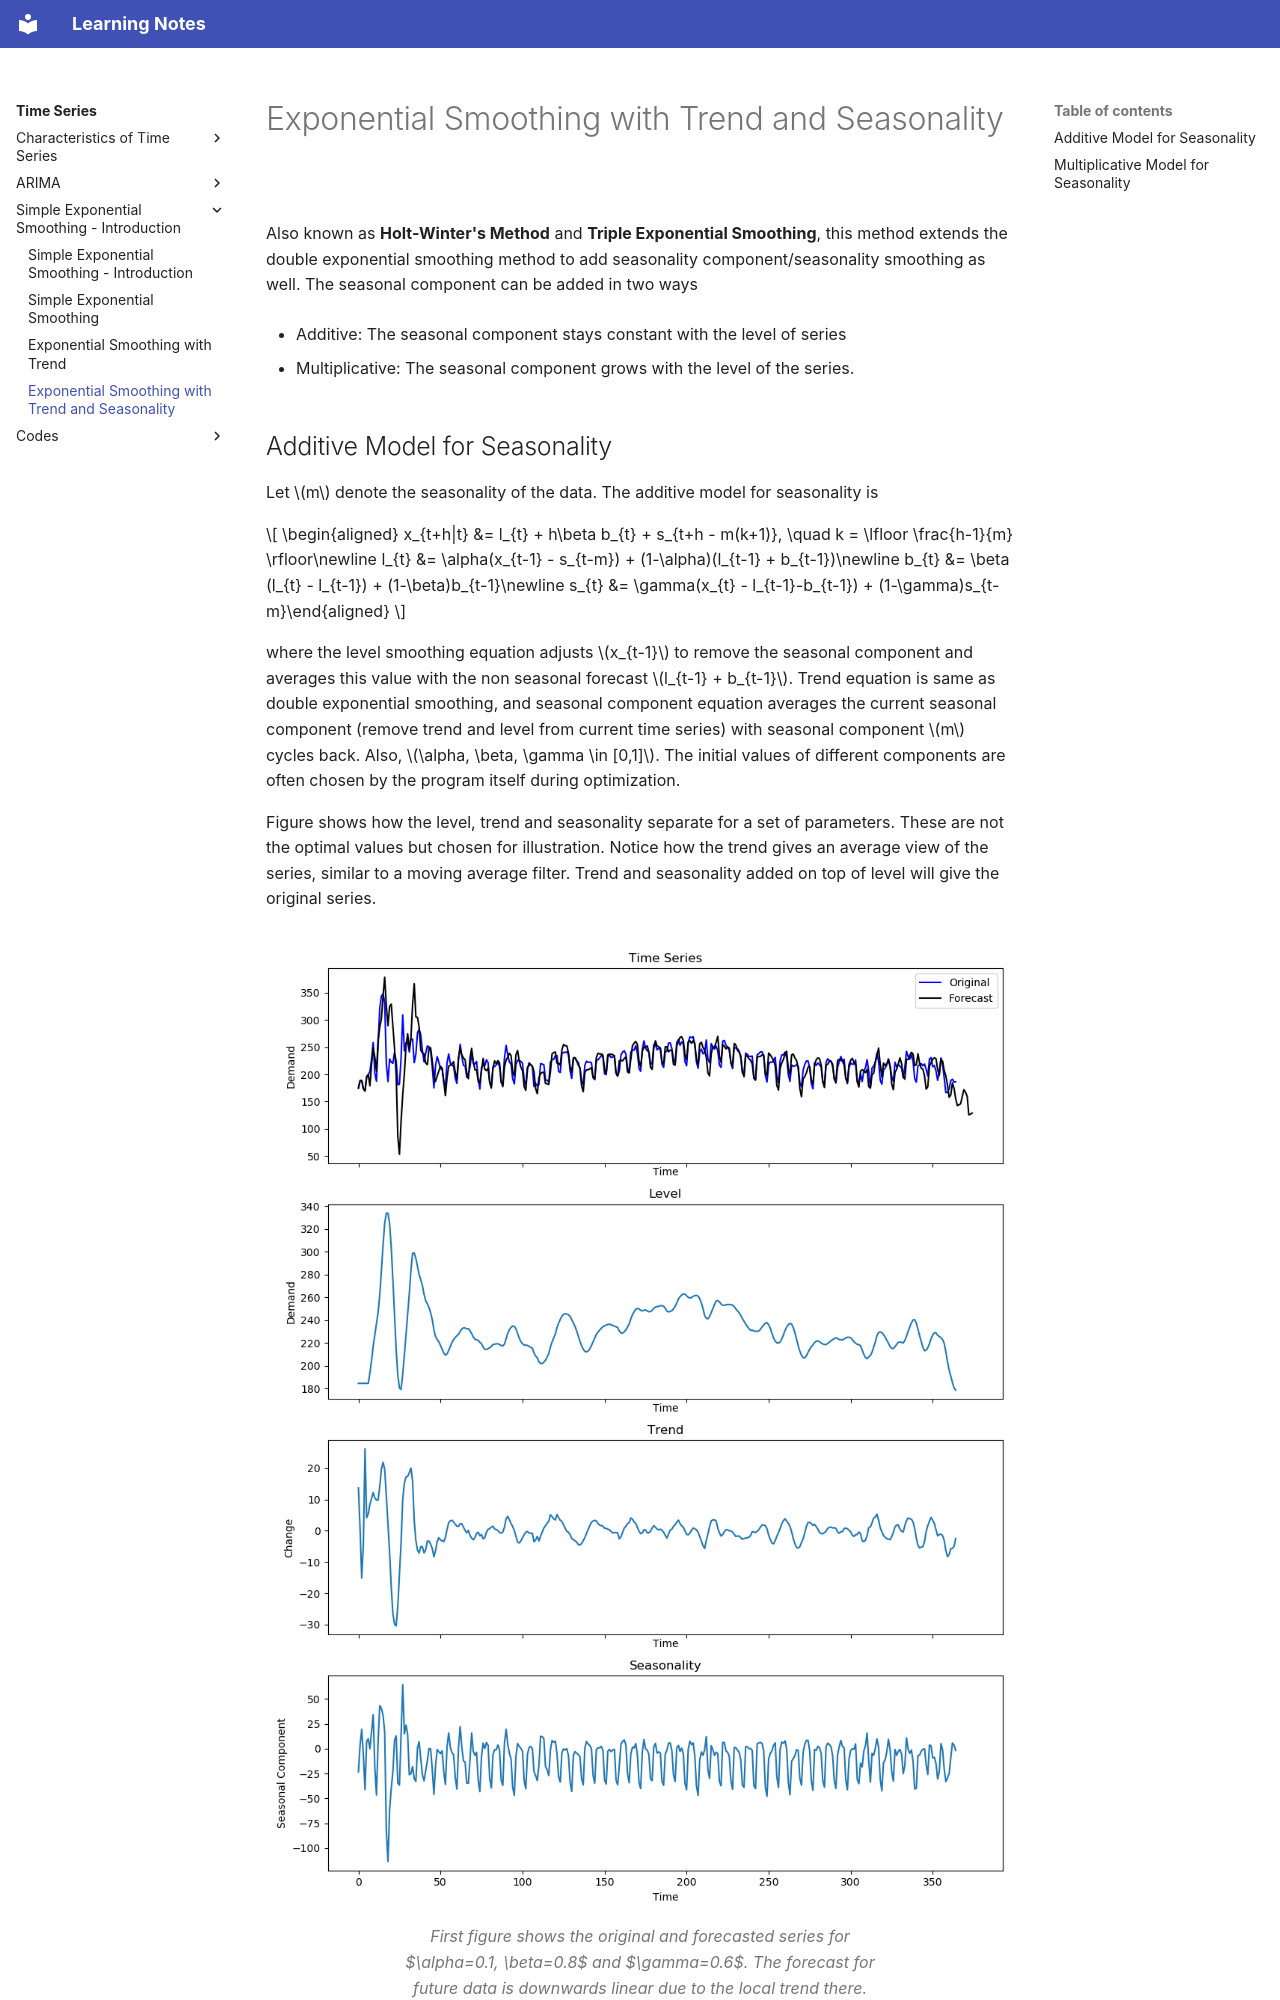

repository: DragonWarrior15/statistical-learning-notes · page: notes/time_series/chapters/ses/exp_smoothing_season.html · generator: mkdocs

# Exponential Smoothing with Trend and Seasonality

Also known as **Holt-Winter's Method** and **Triple Exponential Smoothing**, this method extends the double exponential smoothing method to add seasonality component/seasonality smoothing as well. The seasonal component can be added in two ways

-   Additive: The seasonal component stays constant with the level of series

-   Multiplicative: The seasonal component grows with the level of the series.

## Additive Model for Seasonality

Let $m$ denote the seasonality of the data. The additive model for seasonality is

$$
\begin{aligned}
    x_{t+h|t} &= l_{t} + h\beta b_{t} + s_{t+h - m(k+1)}, \quad k = \lfloor \frac{h-1}{m} \rfloor\newline
    l_{t} &= \alpha(x_{t-1} - s_{t-m}) + (1-\alpha)(l_{t-1} + b_{t-1})\newline
    b_{t} &= \beta (l_{t} - l_{t-1}) + (1-\beta)b_{t-1}\newline
    s_{t} &= \gamma(x_{t} - l_{t-1}-b_{t-1}) + (1-\gamma)s_{t-m}\end{aligned}
$$

where the level smoothing equation adjusts $x_{t-1}$ to remove the seasonal component and averages this value with the non seasonal forecast $l_{t-1} + b_{t-1}$. Trend equation is same as double exponential smoothing, and seasonal component equation averages the current seasonal component (remove trend and level from current time series) with seasonal component $m$ cycles back. Also, $\alpha, \beta, \gamma \in [0,1]$. The initial values of different components are often chosen by the program itself during optimization.


Figure shows how the level, trend and seasonality separate for a set of parameters. These are not the optimal values but chosen for illustration. Notice how the trend gives an average view of the series, similar to a moving average filter. Trend and seasonality added on top of level will give the original series.

<figure class="notes-img">
  <img src="../../images/ses_season_1.png" alt="First figure shows the original and forecasted series for $\alpha=0.1, \beta=0.8$ and $\gamma=0.6$. The forecast for future data is downwards linear due to the local trend there. Second, third and fourth figures show the level, trend and seasonal component. The noise in inital part is due to the naive initialization. Figures plot using ses_season.py">
  <figcaption>First figure shows the original and forecasted series for $\alpha=0.1, \beta=0.8$ and $\gamma=0.6$. The forecast for future data is downwards linear due to the local trend there. Second, third and fourth figures show the level, trend and seasonal component. The noise in inital part is due to the naive initialization. Figures plot using <a href="../../codes/ses_season.md">ses_season.py</a></figcaption>
</figure>
